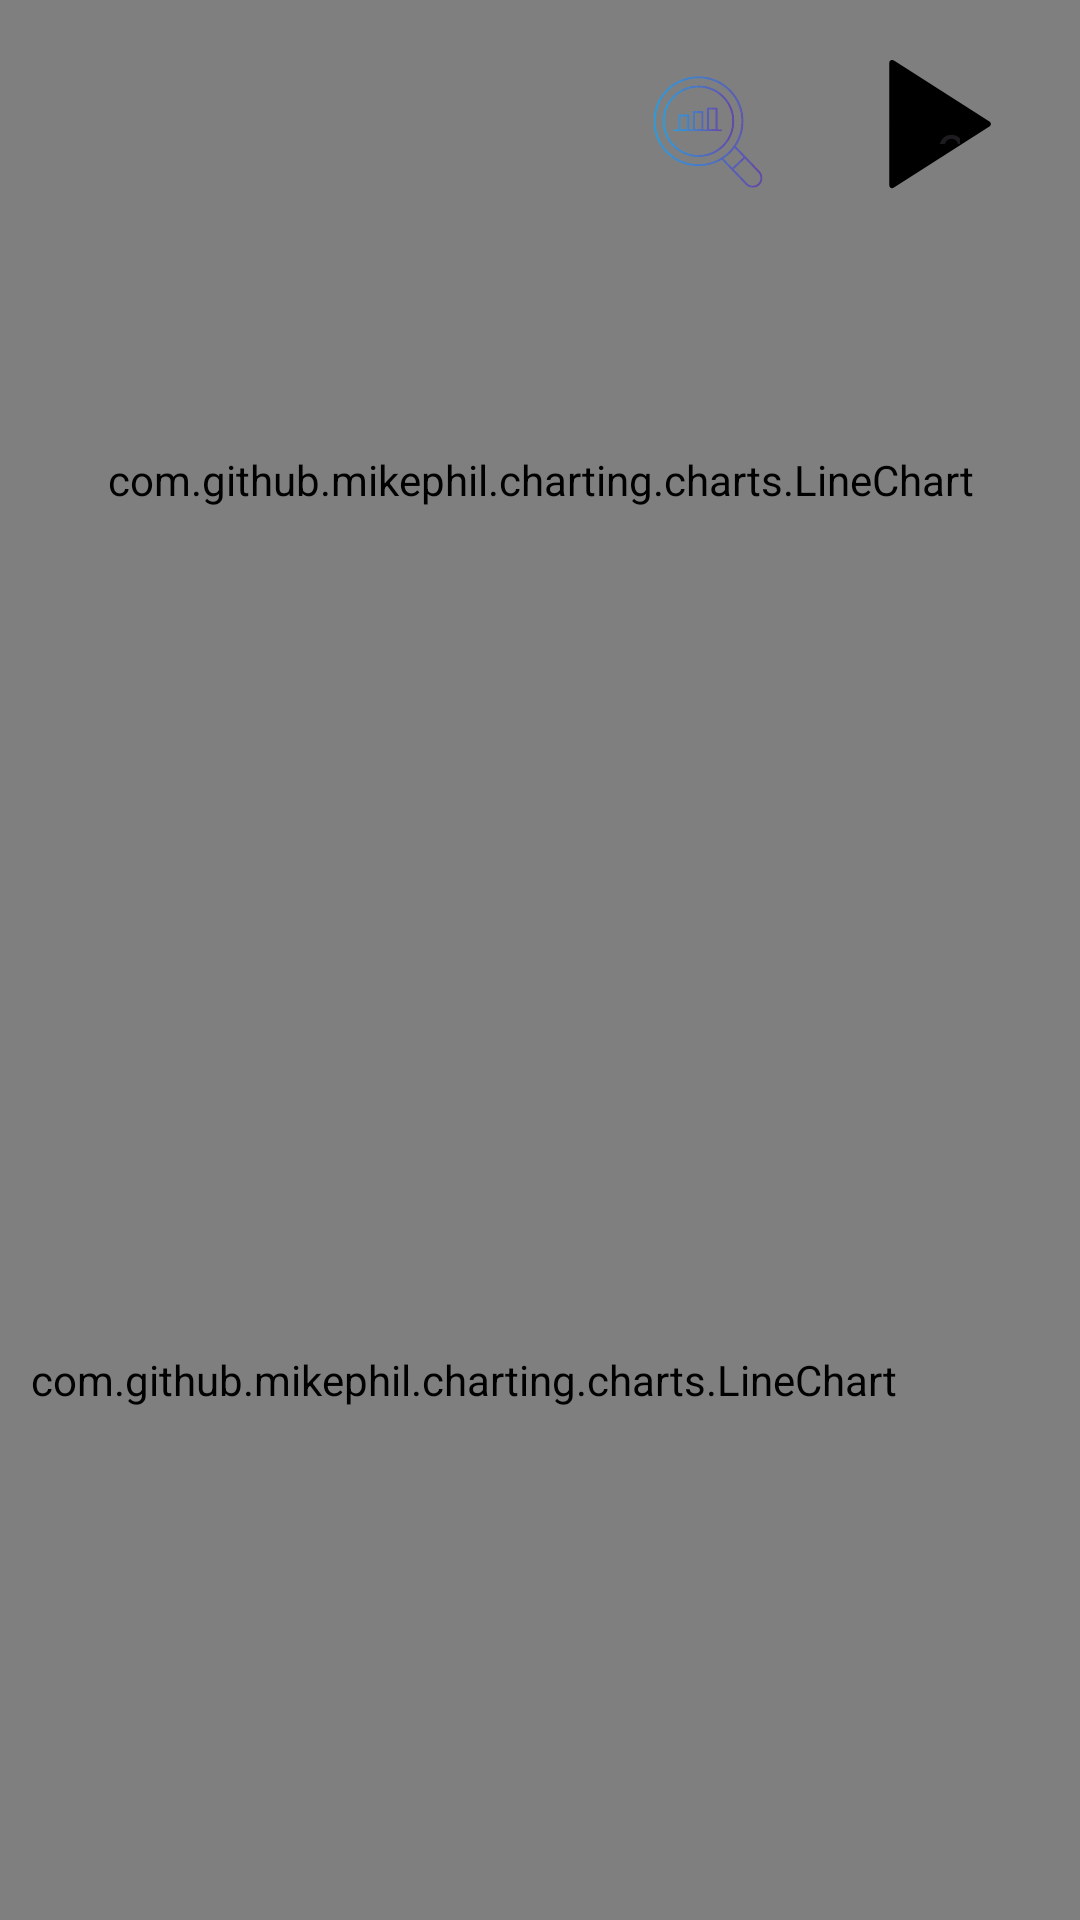

Produce the Android XML layout that renders to this screen, including the resource entries it uses.
<!-- AndroidManifest.xml: application theme Theme.SoundSniffier -->
<!-- res/layout/activity_main.xml -->
<?xml version="1.0" encoding="utf-8"?>
<androidx.constraintlayout.widget.ConstraintLayout xmlns:android="http://schemas.android.com/apk/res/android"
    xmlns:app="http://schemas.android.com/apk/res-auto"
    xmlns:tools="http://schemas.android.com/tools"
    android:layout_width="match_parent"
    android:layout_height="match_parent"
    android:background="#2B2B2B"
    tools:context=".MainActivity">


    <com.github.mikephil.charting.charts.LineChart
        android:id="@+id/mychart2"
        android:layout_width="412dp"
        android:layout_height="360dp"
        android:background="#2B2B2B"
        app:layout_constraintBottom_toBottomOf="parent"
        app:layout_constraintEnd_toEndOf="parent"
        app:layout_constraintHeight_percent="0.5"
        app:layout_constraintHorizontal_bias="1.0"
        app:layout_constraintStart_toStartOf="parent"
        app:layout_constraintTop_toTopOf="parent"
        app:layout_constraintVertical_bias="1.0" />


    <com.github.mikephil.charting.charts.LineChart
        android:id="@+id/chart"
        android:layout_width="match_parent"
        android:layout_height="0dp"
        android:layout_marginBottom="4dp"
        android:background="#2B2B2B"
        app:layout_constraintBottom_toBottomOf="@id/chart"
        app:layout_constraintHeight_percent="0.5"
        tools:layout_editor_absoluteX="-48dp" />

    <ToggleButton
        android:id="@+id/toggleButton"
        android:layout_width="48dp"
        android:layout_height="48dp"
        android:layout_gravity="center_vertical"
        android:layout_marginTop="20dp"
        android:layout_marginEnd="20dp"
        android:padding="20dp"
        android:text="Toggle"
        android:checked="false"
        android:background="@drawable/toggle_selector"
        android:thumb="@drawable/pause_button_svg"
        app:layout_constraintEnd_toEndOf="parent"
        app:layout_constraintTop_toTopOf="parent" />

    <Button
        android:id="@+id/SpecButton"
        android:layout_width="48dp"
        android:layout_height="48dp"
        android:layout_marginTop="20dp"
        android:layout_marginRight="100dp"
        android:background="@drawable/bar_button_svg"
        android:padding="40dp"
        android:text="Chart"
        app:layout_constraintEnd_toEndOf="parent"
        app:layout_constraintTop_toTopOf="parent">

    </Button>

    <TextView
        android:id="@+id/infoTextView"
        android:layout_width="wrap_content"
        android:layout_height="wrap_content"
        android:textColor="#FFFFFF"
        android:textSize="16sp"
        android:layout_marginTop="420dp"
        android:layout_marginLeft="10dp"
        app:layout_constraintStart_toStartOf="parent"
        app:layout_constraintTop_toTopOf="parent" />

    <TextView
        android:id="@+id/infoTextView2"
        android:layout_width="wrap_content"
        android:layout_height="wrap_content"
        android:textColor="#FFFFFF"
        android:textSize="16sp"
        android:layout_marginTop="450dp"
        android:layout_marginLeft="10dp"
        app:layout_constraintStart_toStartOf="parent"
        app:layout_constraintTop_toTopOf="parent" />

</androidx.constraintlayout.widget.ConstraintLayout>
<!-- resources referenced by this layout -->
<resources>
  <!-- drawable bar_button_svg: vector/xml drawable (drawable, 52945 chars, omitted) -->
  <!-- drawable pause_button_svg (drawable) -->
  <vector xmlns:android="http://schemas.android.com/apk/res/android"
      android:width="10dp"
      android:height="10dp"
      android:viewportWidth="512"
      android:viewportHeight="512">
    <path
        android:pathData="M0,20.89h188.09v470.23h-188.09z"
        android:fillColor="#000000"/>
    <path
        android:pathData="M323.91,20.89h188.09v470.23h-188.09z"
        android:fillColor="#000000"/>
  </vector>
  <!-- drawable toggle_selector (drawable) -->
  <selector xmlns:android="http://schemas.android.com/apk/res/android">
      <item android:drawable="@drawable/play_button_svg" android:state_checked="false"/>
      <item android:drawable="@drawable/pause_button_svg" android:state_checked="true"/>
  </selector>
  <style name="Theme.SoundSniffier" parent="Base.Theme.SoundSniffier" />
  <!-- drawable play_button_svg (drawable) -->
  <vector xmlns:android="http://schemas.android.com/apk/res/android"
      android:width="10dp"
      android:height="10dp"
      android:viewportWidth="20"
      android:viewportHeight="20">
    <path
        android:pathData="M2.067,0.043C2.21,-0.028 2.372,-0.008 2.493,0.085l13.312,8.503c0.094,0.078 0.154,0.191 0.154,0.313c0,0.12 -0.061,0.237 -0.154,0.314L2.492,17.717c-0.07,0.057 -0.162,0.087 -0.25,0.087l-0.176,-0.04c-0.136,-0.065 -0.222,-0.207 -0.222,-0.361V0.402C1.844,0.25 1.93,0.107 2.067,0.043z"
        android:fillColor="#000000"/>
  </vector>
  <style name="Base.Theme.SoundSniffier" parent="Theme.Material3.DayNight.NoActionBar">
          
          
      </style>
</resources>
